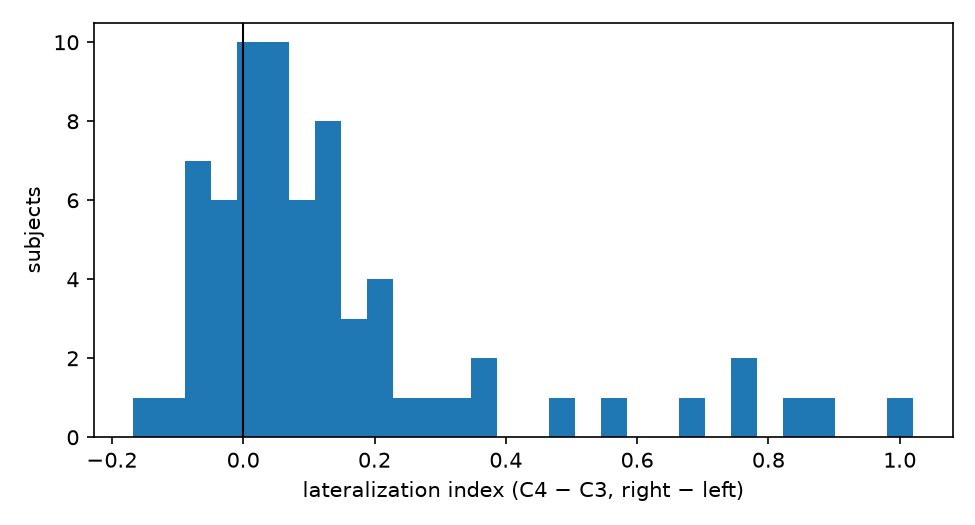

The table this chart was drawn from, first rows:
subject, li_imagined, li_executed
1, 0.147, 0.07541
2, 0.2323, 0.1957
3, -0.06721, -0.02414
4, 0.1724, 0.1859
5, 0.1232, 0.09902
6, -0.03165, 0.0966
7, 0.3985, 0.3412
8, 0.02445, -0.03518
9, 0.009426, 0.006002
10, 0.05752, 0.1748
11, 0.04002, 0.07236
12, 0.1873, 0.06637
13, 0.2105, 0.2396
14, -0.01432, -0.06525
15, 0.1387, 0.06193
16, -0.01571, 0.07749
17, 0.09492, 0.07821
18, 0.02006, 0.02188
19, 0.0674, 0.2586
20, 0.05297, 0.07824
21, 0.1551, 0.1539
22, 0.1314, 0.06985
23, 0.04852, 0.0005243
24, 0.1465, -0.02106
25, -0.01396, 0.06405
26, 0.05444, 0.01314
27, -0.02913, -0.02649
28, 0.03535, 0.1811
29, 0.5555, 0.1852
30, 0.02292, 0.09448
31, 0.3095, 0.1397
32, 0.1925, 0.1239
33, 0.7401, 0.03351
34, 0.4963, 0.2279
35, 0.09228, 0.2028
36, 0.007027, 0.07095
37, 0.03931, 0.0435
38, -0.05463, 0.08998
39, 0.009855, 0.2619
40, 0.008831, 0.123
41, 0.127, -0.03978
42, 0.7466, 0.5962
43, 0.1666, 0.001275
44, 0.2452, 0.2865
45, 0.0766, 0.05641
46, 0.09109, 0.1028
47, -0.007725, 0.04581
48, 0.08932, 0.09284
49, 0.1612, 0.3169
50, 0.001883, 0.08946
51, 0.003695, 0.05918
52, 0.246, -0.04833
53, 0.133, 0.01298
54, 0.6084, 0.3537
55, 0.1747, -0.08661
56, 0.1381, 0.05644
57, 0.1295, 0.1665
58, 0.01525, 0.07133
59, -0.08195, -0.1073
60, 0.632, 0.04592
... 46 more rows
